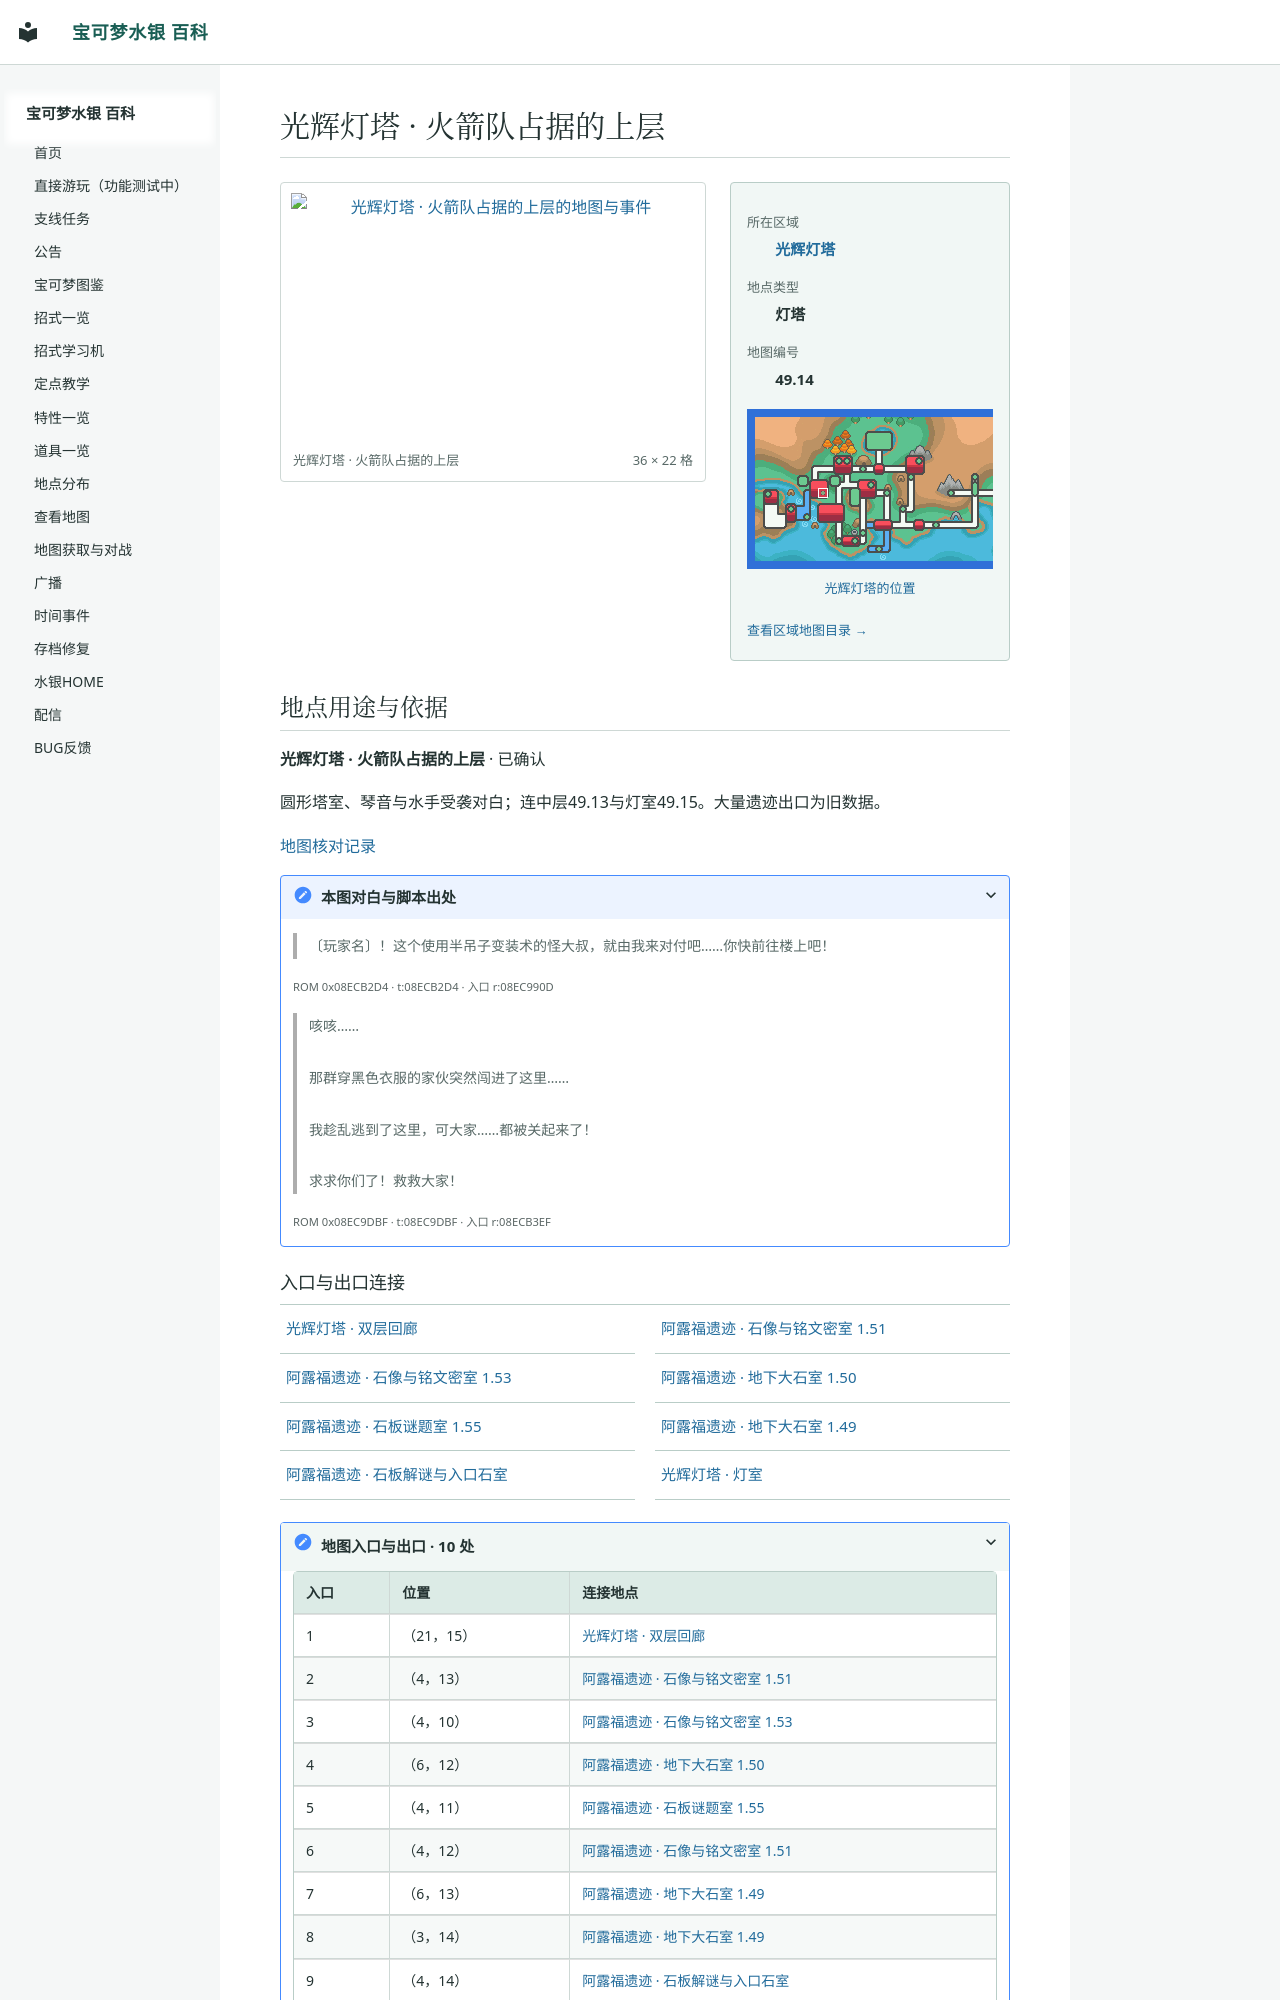

repository: Sum-Light/azoth-wiki · page: locations/map_49_14/index.html · generator: mkdocs

# 光辉灯塔 · 火箭队占据的上层

<!-- location-atlas:start -->

<div class="loc-profile" data-location-map="49.14">
<div class="loc-profile-layout">
<div class="loc-main-map">
<a class="loc-image-link" href="../../locations/atlas/maps/map_49_14.png" target="_blank" rel="noopener">
<img src="../../locations/atlas/maps/map_49_14.png" alt="光辉灯塔 · 火箭队占据的上层的地图与事件" loading="lazy" width="576" height="352"></a>
<div class="loc-map-caption"><span>光辉灯塔 · 火箭队占据的上层</span><span>36 × 22 格</span></div>
</div>
<aside class="loc-facts">
<dl><dt>所在区域</dt><dd><a href="../atlas/?sec=186">光辉灯塔</a></dd><dt>地点类型</dt><dd>灯塔</dd><dt>地图编号</dt><dd>49.14</dd></dl>
<a class="loc-world-preview" href="../atlas/?sec=186" aria-label="光辉灯塔在大地图上的位置">
<span class="loc-world-canvas"><img src="../worldmap.png" alt="世界地图" loading="lazy">
<span class="loc-world-mark" style="left:17.1732%;top:31.2125%;width:1.5629%;height:3.1250%"></span>
</span></a>
<a class="loc-world-label" href="../atlas/?sec=186">光辉灯塔的位置</a>
<a class="loc-atlas-return" href="../atlas/?sec=186">查看区域地图目录 &rarr;</a>
</aside>
</div>
<section class="loc-identity" aria-labelledby="map-identity">
<h2 id="map-identity">地点用途与依据</h2>
<p><strong>光辉灯塔 · 火箭队占据的上层</strong> · 已确认</p>
<p>圆形塔室、琴音与水手受袭对白；连中层49.13与灯室49.15。大量遗迹出口为旧数据。</p>
<a href="../map_review/">地图核对记录</a>
<details><summary>本图对白与脚本出处</summary>
<blockquote><p>〔玩家名〕！这个使用半吊子变装术的怪大叔，就由我来对付吧……你快前往楼上吧！</p></blockquote>
<p><small>ROM 0x08ECB2D4 · t:08ECB2D4 · 入口 r:08EC990D</small></p>
<blockquote><p>咳咳……<br><br>那群穿黑色衣服的家伙突然闯进了这里……<br><br>我趁乱逃到了这里，可大家……都被关起来了！<br><br>求求你们了！救救大家！</p></blockquote>
<p><small>ROM 0x08EC9DBF · t:08EC9DBF · 入口 r:08ECB3EF</small></p>
</details>
</section>
<h3>入口与出口连接</h3>
<nav class="loc-neighbors" aria-label="出入口连接地点">
<div><a href="../map_49_13/">光辉灯塔 · 双层回廊</a></div>
<div><a href="../map_1_51/">阿露福遗迹 · 石像与铭文密室 1.51</a></div>
<div><a href="../map_1_53/">阿露福遗迹 · 石像与铭文密室 1.53</a></div>
<div><a href="../map_1_50/">阿露福遗迹 · 地下大石室 1.50</a></div>
<div><a href="../map_1_55/">阿露福遗迹 · 石板谜题室 1.55</a></div>
<div><a href="../map_1_49/">阿露福遗迹 · 地下大石室 1.49</a></div>
<div><a href="../map_1_48/">阿露福遗迹 · 石板解谜与入口石室</a></div>
<div><a href="../map_49_15/">光辉灯塔 · 灯室</a></div>
</nav>
<details class="loc-entrances"><summary>地图入口与出口 · 10 处</summary>
<div class="loc-table-scroll"><table><thead><tr><th>入口</th><th>位置</th><th>连接地点</th></tr></thead><tbody>
<tr><td>1</td><td>（21，15）</td><td><a href="../map_49_13/">光辉灯塔 · 双层回廊</a></td></tr>
<tr><td>2</td><td>（4，13）</td><td><a href="../map_1_51/">阿露福遗迹 · 石像与铭文密室 1.51</a></td></tr>
<tr><td>3</td><td>（4，10）</td><td><a href="../map_1_53/">阿露福遗迹 · 石像与铭文密室 1.53</a></td></tr>
<tr><td>4</td><td>（6，12）</td><td><a href="../map_1_50/">阿露福遗迹 · 地下大石室 1.50</a></td></tr>
<tr><td>5</td><td>（4，11）</td><td><a href="../map_1_55/">阿露福遗迹 · 石板谜题室 1.55</a></td></tr>
<tr><td>6</td><td>（4，12）</td><td><a href="../map_1_51/">阿露福遗迹 · 石像与铭文密室 1.51</a></td></tr>
<tr><td>7</td><td>（6，13）</td><td><a href="../map_1_49/">阿露福遗迹 · 地下大石室 1.49</a></td></tr>
<tr><td>8</td><td>（3，14）</td><td><a href=
